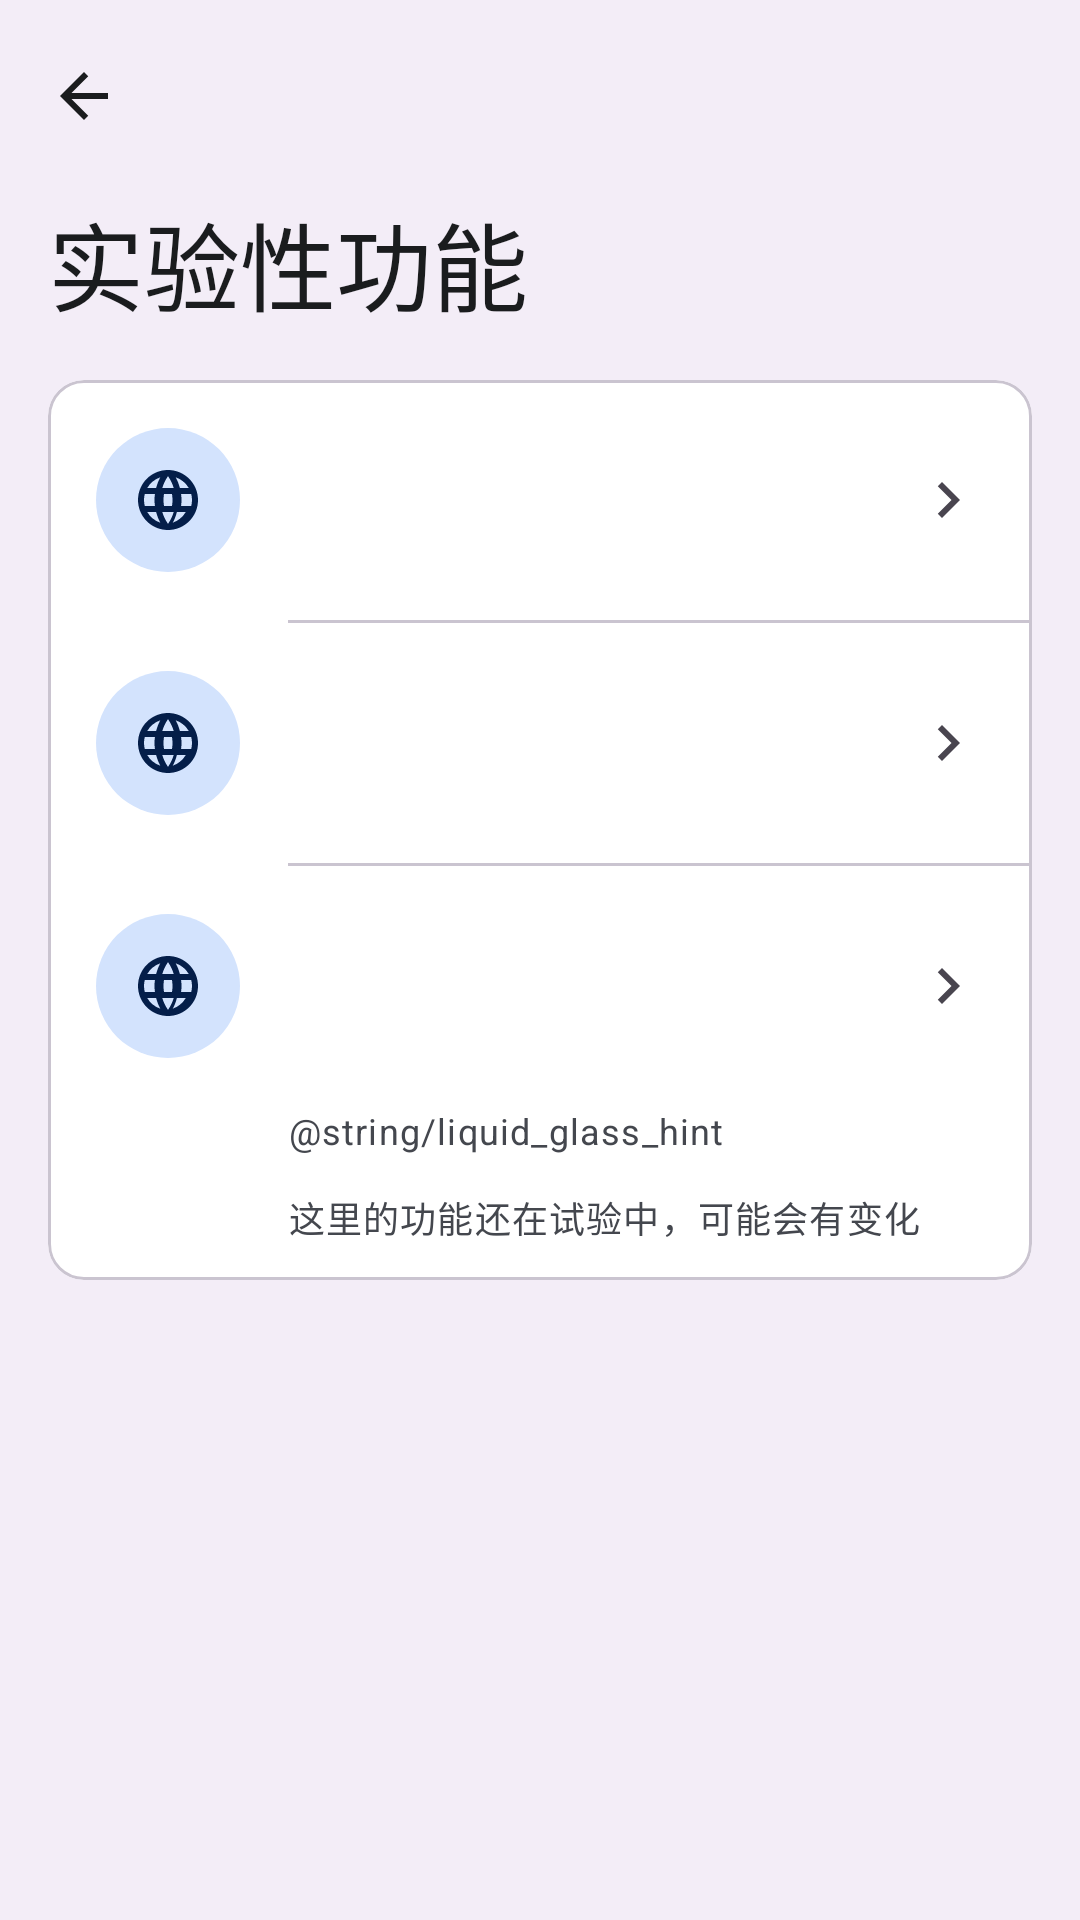

This screen was rendered from an Android layout file. Write that file and the resources it references.
<!-- AndroidManifest.xml: activity theme Theme.Fairumanaja -->
<!-- res/layout/activity_experimental.xml -->
<?xml version="1.0" encoding="utf-8"?>
<LinearLayout xmlns:android="http://schemas.android.com/apk/res/android"
    xmlns:app="http://schemas.android.com/apk/res-auto"
    android:layout_width="match_parent"
    android:layout_height="match_parent"
    android:background="?attr/colorSurfaceContainer"
    android:orientation="vertical">

    <com.google.android.material.appbar.MaterialToolbar
        android:id="@+id/experimentalToolbar"
        android:layout_width="match_parent"
        android:layout_height="wrap_content"
        android:background="?attr/colorSurfaceContainer"
        app:navigationIcon="@drawable/ic_arrow_back"
        app:navigationIconTint="?attr/colorOnSurface"
        app:titleTextColor="?attr/colorOnSurface" />

    <TextView
        android:layout_width="match_parent"
        android:layout_height="wrap_content"
        android:paddingStart="16dp"
        android:paddingEnd="16dp"
        android:paddingBottom="16dp"
        android:text="@string/experimental_features"
        android:textColor="?attr/colorOnSurface"
        android:textAppearance="?attr/textAppearanceHeadlineLarge" />

    <ScrollView
        android:layout_width="match_parent"
        android:layout_height="0dp"
        android:layout_weight="1">

        <LinearLayout
            android:layout_width="match_parent"
            android:layout_height="wrap_content"
            android:orientation="vertical"
            android:paddingBottom="16dp">

            <com.google.android.material.card.MaterialCardView
                android:layout_width="match_parent"
                android:layout_height="wrap_content"
                android:layout_marginStart="16dp"
                android:layout_marginEnd="16dp"
                app:cardBackgroundColor="?attr/colorSurfaceContainerLowest">

                <LinearLayout
                    android:layout_width="match_parent"
                    android:layout_height="wrap_content"
                    android:orientation="vertical">

                    <include
                        android:id="@+id/rowUiEngine"
                        layout="@layout/item_settings_row" />

                    <View
                        android:layout_width="match_parent"
                        android:layout_height="1dp"
                        android:layout_marginStart="80dp"
                        android:background="?attr/colorOutlineVariant" />

                    
                    <include
                        android:id="@+id/rowLiquidGlass"
                        layout="@layout/item_settings_row" />

                    <View
                        android:layout_width="match_parent"
                        android:layout_height="1dp"
                        android:layout_marginStart="80dp"
                        android:background="?attr/colorOutlineVariant" />

                    
                    <include
                        android:id="@+id/rowEndangeredLanguage"
                        layout="@layout/item_settings_row" />

                    <TextView
                        android:layout_width="match_parent"
                        android:layout_height="wrap_content"
                        android:paddingStart="80dp"
                        android:paddingEnd="16dp"
                        android:paddingBottom="12dp"
                        android:text="@string/liquid_glass_hint"
                        android:textAppearance="?attr/textAppearanceBodySmall"
                        android:textColor="?attr/colorOnSurfaceVariant" />

                    <TextView
                        android:layout_width="match_parent"
                        android:layout_height="wrap_content"
                        android:paddingStart="80dp"
                        android:paddingEnd="16dp"
                        android:paddingBottom="12dp"
                        android:text="@string/experimental_features_hint"
                        android:textAppearance="?attr/textAppearanceBodySmall"
                        android:textColor="?attr/colorOnSurfaceVariant" />
                </LinearLayout>
            </com.google.android.material.card.MaterialCardView>
        </LinearLayout>
    </ScrollView>
</LinearLayout>
<!-- res/layout/item_settings_row.xml (included above) -->
<?xml version="1.0" encoding="utf-8"?>
<LinearLayout xmlns:android="http://schemas.android.com/apk/res/android"
    xmlns:app="http://schemas.android.com/apk/res-auto"
    android:layout_width="match_parent"
    android:layout_height="wrap_content"
    android:background="?attr/selectableItemBackground"
    android:clickable="true"
    android:focusable="true"
    android:gravity="center_vertical"
    android:minHeight="72dp"
    android:orientation="horizontal"
    android:padding="16dp">

    <ImageView
        android:id="@+id/rowIcon"
        android:layout_width="48dp"
        android:layout_height="48dp"
        android:background="@drawable/circle_bg"
        android:padding="12dp"
        android:src="@drawable/ic_language"
        app:tint="?attr/colorOnPrimaryContainer" />

    <LinearLayout
        android:layout_width="0dp"
        android:layout_height="wrap_content"
        android:layout_weight="1"
        android:orientation="vertical"
        android:paddingStart="16dp"
        android:paddingEnd="8dp">

        <TextView
            android:id="@+id/rowTitle"
            android:layout_width="match_parent"
            android:layout_height="wrap_content"
            android:textAppearance="?attr/textAppearanceTitleMedium" />

        <TextView
            android:id="@+id/rowSub"
            android:layout_width="match_parent"
            android:layout_height="wrap_content"
            android:paddingTop="2dp"
            android:textAppearance="?attr/textAppearanceBodySmall" />
    </LinearLayout>

    <ImageView
        android:id="@+id/rowChevron"
        android:layout_width="24dp"
        android:layout_height="24dp"
        android:src="@drawable/ic_chevron_right"
        app:tint="?attr/colorControlNormal" />

    <com.google.android.material.materialswitch.MaterialSwitch
        android:id="@+id/rowSwitch"
        android:layout_width="wrap_content"
        android:layout_height="wrap_content"
        android:visibility="gone" />
</LinearLayout>
<!-- resources referenced by this layout -->
<resources>
  <!-- drawable circle_bg (drawable) -->
  <?xml version="1.0" encoding="utf-8"?>
  <shape xmlns:android="http://schemas.android.com/apk/res/android"
      android:shape="oval">
      <solid android:color="?attr/colorPrimaryContainer" />
  </shape>
  <!-- drawable ic_arrow_back (drawable) -->
  <vector xmlns:android="http://schemas.android.com/apk/res/android"
      android:width="24dp" android:height="24dp"
      android:viewportWidth="24" android:viewportHeight="24"
      android:tint="?attr/fairuToolbarTitleColor">
      <path android:fillColor="@android:color/white" android:pathData="M20 11H7.83l5.59-5.59L12 4l-8 8 8 8 1.41-1.41L7.83 13H20v-2z"/>
  </vector>
  <!-- drawable ic_chevron_right (drawable) -->
  <vector xmlns:android="http://schemas.android.com/apk/res/android"
      android:width="24dp" android:height="24dp"
      android:viewportWidth="24" android:viewportHeight="24">
      <path android:fillColor="@android:color/white" android:pathData="M10 6L8.59 7.41 13.17 12l-4.58 4.59L10 18l6-6z"/>
  </vector>
  <!-- drawable ic_language (drawable) -->
  <vector xmlns:android="http://schemas.android.com/apk/res/android"
      android:width="24dp" android:height="24dp"
      android:viewportWidth="24" android:viewportHeight="24">
      <path android:fillColor="@android:color/white" android:pathData="M11.99 2C6.47 2 2 6.48 2 12s4.47 10 9.99 10C17.52 22 22 17.52 22 12S17.52 2 11.99 2zm6.93 6h-2.95c-.32-1.25-.78-2.45-1.38-3.56 1.84.63 3.37 1.91 4.33 3.56zM12 4.04c.83 1.2 1.48 2.53 1.91 3.96h-3.82c.43-1.43 1.08-2.76 1.91-3.96zM4.26 14C4.1 13.36 4 12.69 4 12s.1-1.36.26-2h3.38c-.08.66-.14 1.32-.14 2 0 .68.06 1.34.14 2H4.26zm.82 2h2.95c.32 1.25.78 2.45 1.38 3.56-1.84-.63-3.37-1.9-4.33-3.56zm2.95-8H5.08c.96-1.66 2.49-2.93 4.33-3.56C8.81 5.55 8.35 6.75 8.03 8zM12 19.96c-.83-1.2-1.48-2.53-1.91-3.96h3.82c-.43 1.43-1.08 2.76-1.91 3.96zM13.34 14H10.66c-.09-.66-.16-1.32-.16-2 0-.68.07-1.35.16-2h2.68c.09.65.16 1.32.16 2 0 .68-.07 1.35-.16 2zm.25 5.56c.6-1.11 1.06-2.31 1.38-3.56h2.95c-.96 1.65-2.49 2.93-4.33 3.56zM16.36 14c.08-.66.14-1.32.14-2 0-.68-.06-1.34-.14-2h3.38c.16.64.26 1.31.26 2s-.1 1.36-.26 2h-3.38z"/>
  </vector>
  <string name="experimental_features">实验性功能</string>
  <string name="experimental_features_hint">这里的功能还在试验中，可能会有变化</string>
  <color name="m3_primary">#0B57D0</color>
  <color name="m3_on_primary">#FFFFFF</color>
  <color name="m3_primary_container">#D3E3FD</color>
  <color name="m3_on_primary_container">#041E49</color>
  <color name="m3_secondary">#00639B</color>
  <color name="m3_secondary_container">#C2E7FF</color>
  <color name="m3_tertiary">#146C2E</color>
  <color name="m3_surface">#F8F9FF</color>
  <color name="m3_on_surface">#1A1C1E</color>
  <color name="m3_surface_variant">#E1E2EC</color>
  <color name="m3_on_surface_variant">#44474E</color>
  <color name="m3_surface_container_high">#E7E8EE</color>
  <color name="m3_error">#B3261E</color>
</resources>
